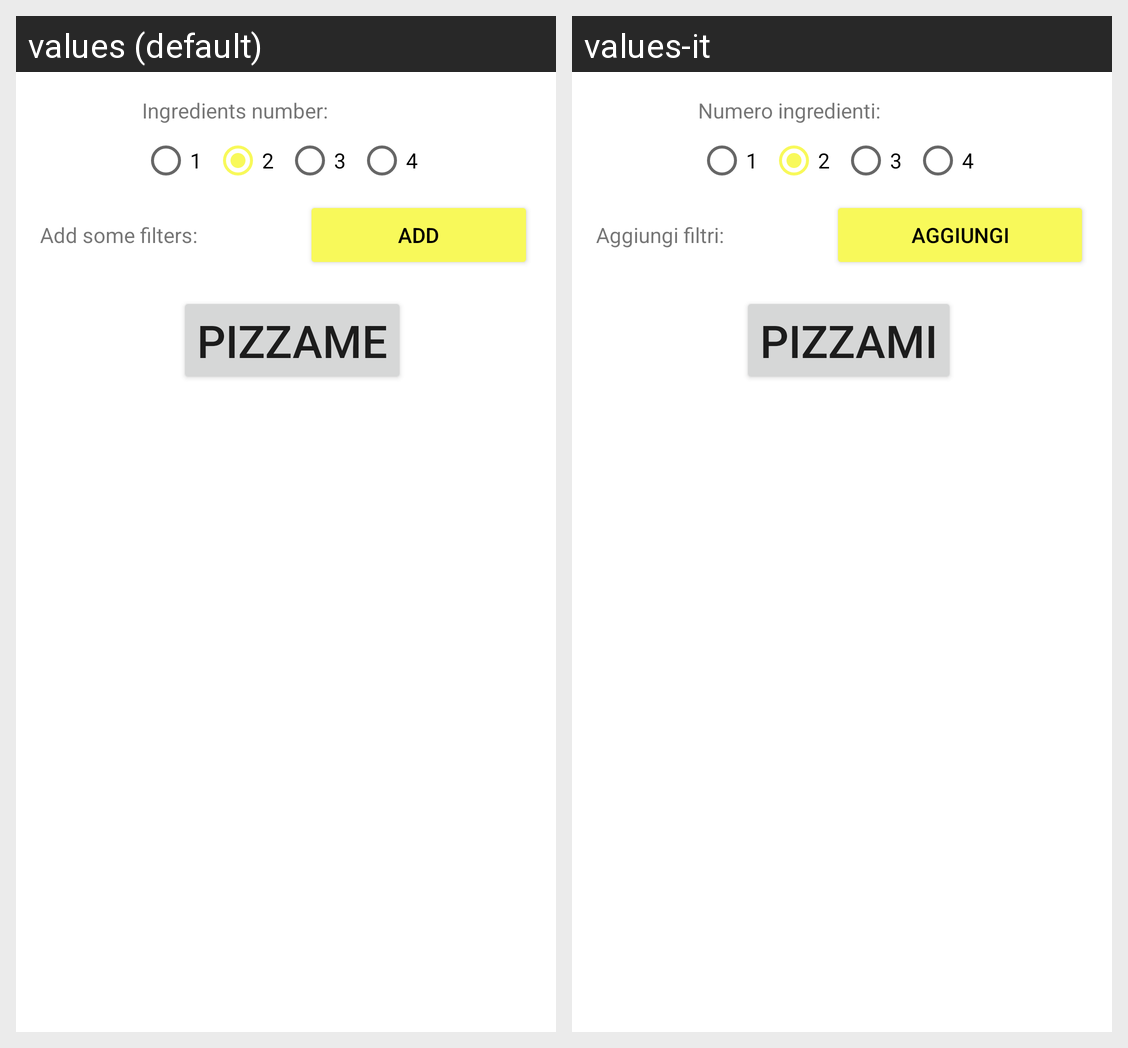

Locale-by-locale string values for the Android screen shown in this grid:
Android screen res/layout/fragment_good.xml rendered under 2 locales, left to right: values (default), values-it. Device: Nexus 5 (rendered at 1080×1920; each locale shown at half size, 540×960, under a caption strip naming it); theme AppTheme.
Strings drawn on this screen, with the default value and each locale's value (text and hints the layout hard-codes, and strings that could not be matched under every locale, appear in the picture but are not listed):

button_pizza
  values: Pizzame
  values-it: Pizzami

radio_title
  values: Ingredients number:
  values-it: Numero ingredienti:

radio_text_1
  values: 1
  values-it: 1

radio_text_2
  values: 2
  values-it: 2

radio_text_3
  values: 3
  values-it: 3

radio_text_4
  values: 4
  values-it: 4

filters_title
  values: Add some filters:
  values-it: Aggiungi filtri:

filter_add
  values: ADD
  values-it: AGGIUNGI
